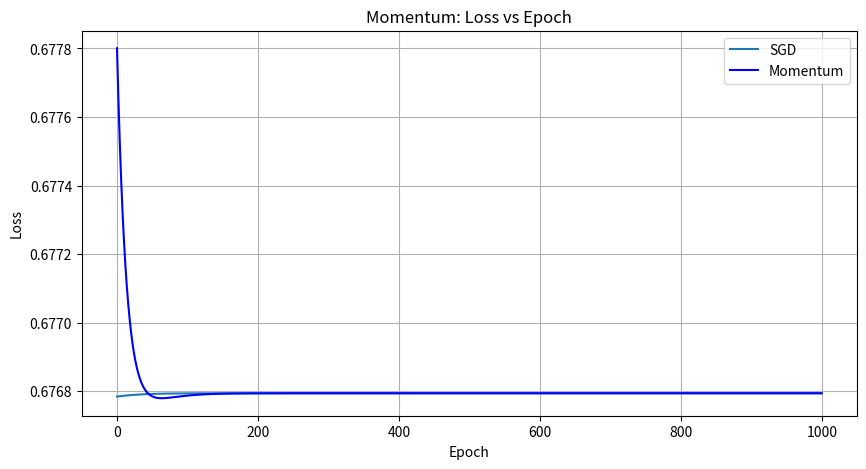
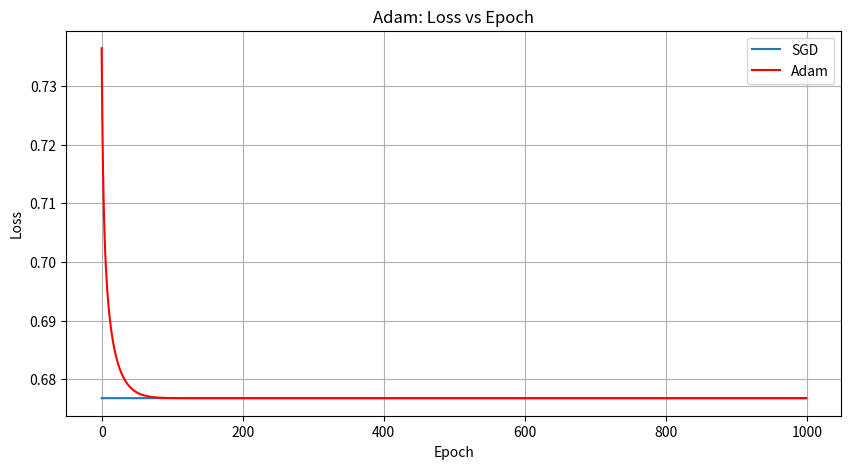

Write the Python code that produced these figures, in order.
import numpy as np
import matplotlib.pyplot as plt

# Define the linear regression model
class LinearRegression:
    def __init__(self):
        self.w = None
    
    def forward(self, x):
        return np.dot(x, self.w)
    
    def compute_loss(self, y_pred, y_true):
        return np.mean((y_pred - y_true) ** 2)
    
    def backward(self, x, y_pred, y_true):
        return np.dot(x.T, y_pred - y_true) / len(x)

# Baseline SGD
def sgd_update(model, gradient, learning_rate):
    model.w -= learning_rate * gradient

# Momentum update
def momentum_update(model, gradient, learning_rate, momentum, velocity):
    velocity = momentum * velocity - learning_rate * gradient
    model.w += velocity

# Adam update
def adam_update(model, gradient, learning_rate, beta1, beta2, epsilon, m, v, t):
    m = beta1 * m + (1 - beta1) * gradient
    v = beta2 * v + (1 - beta2) * (gradient ** 2)
    m_hat = m / (1 - beta1 ** t)
    v_hat = v / (1 - beta2 ** t)
    model.w -= (learning_rate / (np.sqrt(v_hat) + epsilon)) * m_hat
    return m, v

# Define the training data generation function
def create_toy_data(func, sample_size, std, domain=None):
    if domain is None:
        domain = [0, 1]
    x = np.linspace(domain[0], domain[1], sample_size)
    np.random.shuffle(x)
    y = func(x) + np.random.normal(scale=std, size=x.shape)
    return x, y

def sinusoidal(x):
    return np.sin(2 * np.pi * x)

# Generate training data
x_train, y_train = create_toy_data(sinusoidal, 10, 0.25)

# Define hyperparameters
learning_rate = 0.01
momentum = 0.9
beta1 = 0.9
beta2 = 0.999
epsilon = 1e-8
epochs = 1000

# Initialize linear regression model
model = LinearRegression()
model.w = np.random.randn(1)  # Initialize weights randomly

# Training loop for Baseline SGD
loss_history_sgd = []
for epoch in range(epochs):
    for x, y_true in zip(x_train, y_train):
        x = np.array([x])  # Convert x to a 2D array
        y_pred = model.forward(x)
        gradient = model.backward(x, y_pred, y_true)
        sgd_update(model, gradient, learning_rate)
    y_pred_epoch = model.forward(x_train[:, np.newaxis])
    loss_epoch = model.compute_loss(y_pred_epoch, y_train)
    loss_history_sgd.append(loss_epoch)

# Initialize linear regression model for Momentum
model = LinearRegression()
model.w = np.random.randn(1)  # Initialize weights randomly
velocity = 0

# Training loop for Momentum
loss_history_momentum = []
for epoch in range(epochs):
    for x, y_true in zip(x_train, y_train):
        x = np.array([x])  # Convert x to a 2D array
        y_pred = model.forward(x)
        gradient = model.backward(x, y_pred, y_true)
        momentum_update(model, gradient, learning_rate, momentum, velocity)
    y_pred_epoch = model.forward(x_train[:, np.newaxis])
    loss_epoch = model.compute_loss(y_pred_epoch, y_train)
    loss_history_momentum.append(loss_epoch)

# Initialize linear regression model for Adam
model = LinearRegression()
model.w = np.random.randn(1)  # Initialize weights randomly
m = 0
v = 0

# Training loop for Adam
loss_history_adam = []
for epoch in range(epochs):
    for x, y_true in zip(x_train, y_train):
        x = np.array([x])  # Convert x to a 2D array
        y_pred = model.forward(x)
        gradient = model.backward(x, y_pred, y_true)
        m, v = adam_update(model, gradient, learning_rate, beta1, beta2, epsilon, m, v, epoch + 1)
    y_pred_epoch = model.forward(x_train[:, np.newaxis])
    loss_epoch = model.compute_loss(y_pred_epoch, y_train)
    loss_history_adam.append(loss_epoch)



# Plot loss versus epoch for Momentum
plt.figure(figsize=(10, 5))
plt.plot(loss_history_sgd, label='SGD')
plt.plot(loss_history_momentum, label='Momentum', color='blue')
plt.xlabel('Epoch')
plt.ylabel('Loss')
plt.title('Momentum: Loss vs Epoch')
plt.legend()
plt.grid(True)
plt.show()

# Plot loss versus epoch for Adam
plt.figure(figsize=(10, 5))
plt.plot(loss_history_sgd, label='SGD')
plt.plot(loss_history_adam, label='Adam', color='red')
plt.xlabel('Epoch')
plt.ylabel('Loss')
plt.title('Adam: Loss vs Epoch')
plt.legend()
plt.grid(True)
plt.show()

